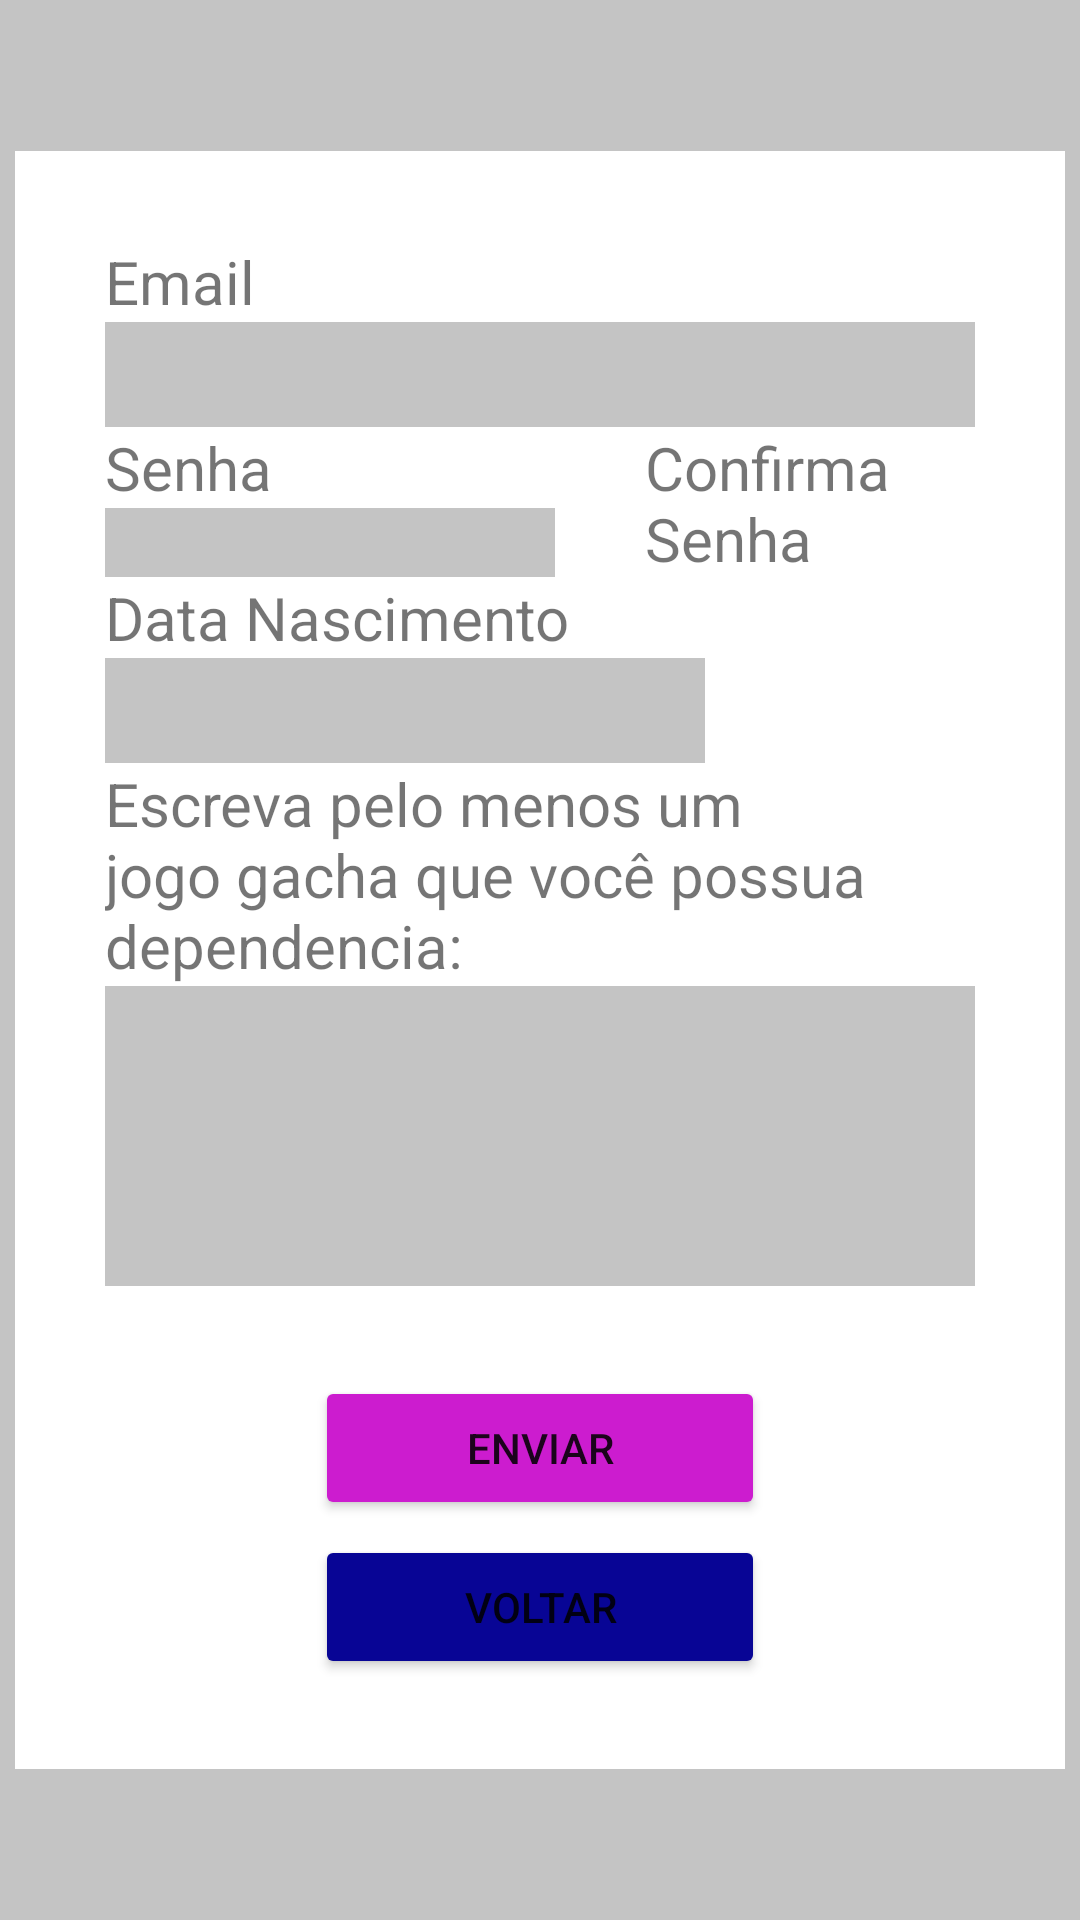

Reconstruct the res/layout file that produces this screen, plus the resources it refers to.
<!-- AndroidManifest.xml: application theme Theme.GACHAAnonymous -->
<!-- res/layout/fragment_register.xml -->
<?xml version="1.0" encoding="utf-8"?>
<RelativeLayout xmlns:android="http://schemas.android.com/apk/res/android"
    android:layout_width="match_parent"
    android:layout_height="match_parent"
    android:background="@drawable/bg_color">

    <RelativeLayout
        android:layout_width="390dp"
        android:layout_height="wrap_content"
        android:layout_marginLeft="10dp"
        android:background="@color/white"
        android:layout_centerInParent="true">

        <TextView
            android:id="@+id/reg_email_label"
            android:layout_width="match_parent"
            android:layout_height="wrap_content"
            android:text="Email"
            android:textSize="20dp"
            android:layout_marginTop="30dp"
            android:layout_marginLeft="30dp"/>

        <EditText
            android:id="@+id/reg_email_input"
            android:layout_width="match_parent"
            android:layout_height="35dp"
            android:layout_below="@id/reg_email_label"
            android:layout_marginLeft="30dp"
            android:layout_marginRight="30dp"
            android:background="@drawable/bg_color"
            android:inputType="textEmailAddress" />
        <RelativeLayout
            android:id="@+id/reg_password_grapper"
            android:layout_width="match_parent"
            android:layout_height="50dp"
            android:layout_below="@id/reg_email_input"
            android:layout_marginRight="30dp"
            android:layout_marginLeft="30dp">
            <TextView
                android:id="@+id/reg_senha_label"
                android:layout_width="match_parent"
                android:layout_height="wrap_content"
                android:textSize="20dp"
                android:text="Senha"/>

            <EditText
                android:id="@+id/reg_senha_input"
                android:layout_width="150dp"
                android:layout_height="40dp"
                android:layout_below="@id/reg_senha_label"
                android:background="@drawable/bg_color"
                android:inputType="textPassword" />
            <TextView
                android:id="@+id/reg_resenha_label"
                android:layout_width="match_parent"
                android:layout_height="wrap_content"
                android:layout_marginLeft="180dp"
                android:textSize="20dp"
                android:text="Confirma Senha"/>
            <EditText
                android:id="@+id/reg_resenha_input"
                android:layout_width="150dp"
                android:layout_height="50dp"
                android:layout_marginLeft="180dp"
                android:inputType="textPassword"
                android:background="@drawable/bg_color"
                android:layout_below="@id/reg_resenha_label"/>
        </RelativeLayout>

        <TextView
            android:id="@+id/reg_data_label"
            android:layout_width="200dp"
            android:layout_height="wrap_content"
            android:textSize="20dp"
            android:text="Data Nascimento"
            android:layout_below="@id/reg_password_grapper"
            android:layout_marginLeft="30dp"/>

        <EditText
            android:id="@+id/reg_data_input"
            android:layout_width="200dp"
            android:layout_height="35dp"
            android:layout_below="@id/reg_data_label"
            android:layout_marginLeft="30dp"
            android:background="@drawable/bg_color"
            android:inputType="date" />

        <TextView
            android:id="@+id/reg_gacha_desc_label"
            android:layout_width="match_parent"
            android:layout_height="wrap_content"
            android:text="Escreva pelo menos um jogo gacha que você possua dependencia:"
            android:textSize="20dp"
            android:layout_marginLeft="30dp"
            android:layout_marginRight="30dp"
            android:layout_below="@id/reg_data_input"/>

        <EditText
            android:id="@+id/reg_gacha_desc_input"
            android:layout_width="match_parent"
            android:layout_height="100dp"
            android:layout_below="@id/reg_gacha_desc_label"
            android:layout_marginLeft="30dp"
            android:layout_marginRight="30dp"
            android:background="@drawable/bg_color"
            android:inputType="text" />
        <Button
            android:id="@+id/btn_reg_submit"
            android:layout_width="150dp"
            android:layout_height="wrap_content"
            android:text="Enviar"
            android:backgroundTint="#cc1ccf"
            android:layout_below="@id/reg_gacha_desc_input"
            android:layout_centerHorizontal="true"
            android:layout_marginTop="30dp"/>
        <Button
            android:id="@+id/btn_reg_voltar"
            android:layout_width="150dp"
            android:layout_height="wrap_content"
            android:text="Voltar"
            android:backgroundTint="#080595"
            android:layout_below="@id/btn_reg_submit"
            android:layout_centerHorizontal="true"
            android:layout_marginTop="5dp"
            android:layout_marginBottom="30dp"/>


    </RelativeLayout>
</RelativeLayout>
<!-- resources referenced by this layout -->
<resources>
  <!-- drawable bg_color (drawable) -->
  <?xml version="1.0" encoding="utf-8"?>
  <shape xmlns:android="http://schemas.android.com/apk/res/android">
  
      <solid android:color="#c4c4c4" />
  
  </shape>
  <style name="Theme.GACHAAnonymous" parent="Theme.MaterialComponents.DayNight.NoActionBar">
          
          <item name="colorPrimary">@color/purple_500</item>
          <item name="colorPrimaryVariant">@color/purple_700</item>
          <item name="colorOnPrimary">@color/white</item>
          
          <item name="colorSecondary">@color/teal_200</item>
          <item name="colorSecondaryVariant">@color/teal_700</item>
          <item name="colorOnSecondary">@color/black</item>
          
          <item name="android:statusBarColor" tools:targetApi="l">?attr/colorPrimaryVariant</item>
          
      </style>
  <!-- not gathered from this repository: default colours our renderer supplied (Android Studio template values) -->
  <color name="purple_500">#FF6200EE</color>
  <color name="purple_700">#FF3700B3</color>
  <color name="teal_200">#FF03DAC5</color>
  <color name="teal_700">#FF018786</color>
  <color name="black">#FF000000</color>
  <color name="white">#FFFFFFFF</color>
</resources>
